Photos from the image-classification dataset "dataset_crops_conjuntiva" in the GitHub repository profjohnrivera/Proyecto_Deteccion_Conjuntiva_v1. Its 2 classes are: anemia, normal.

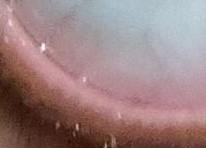
Label: normal

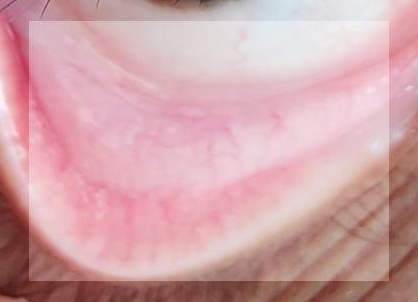
Label: normal

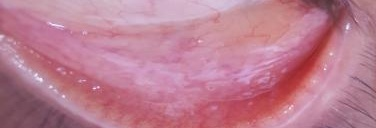
Label: anemia

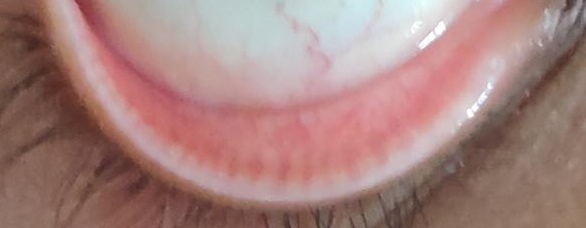
Label: normal

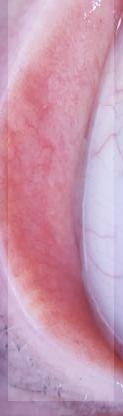
Label: anemia

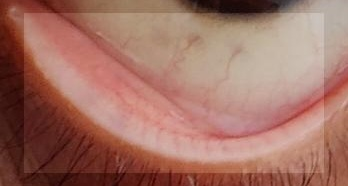
Label: anemia
